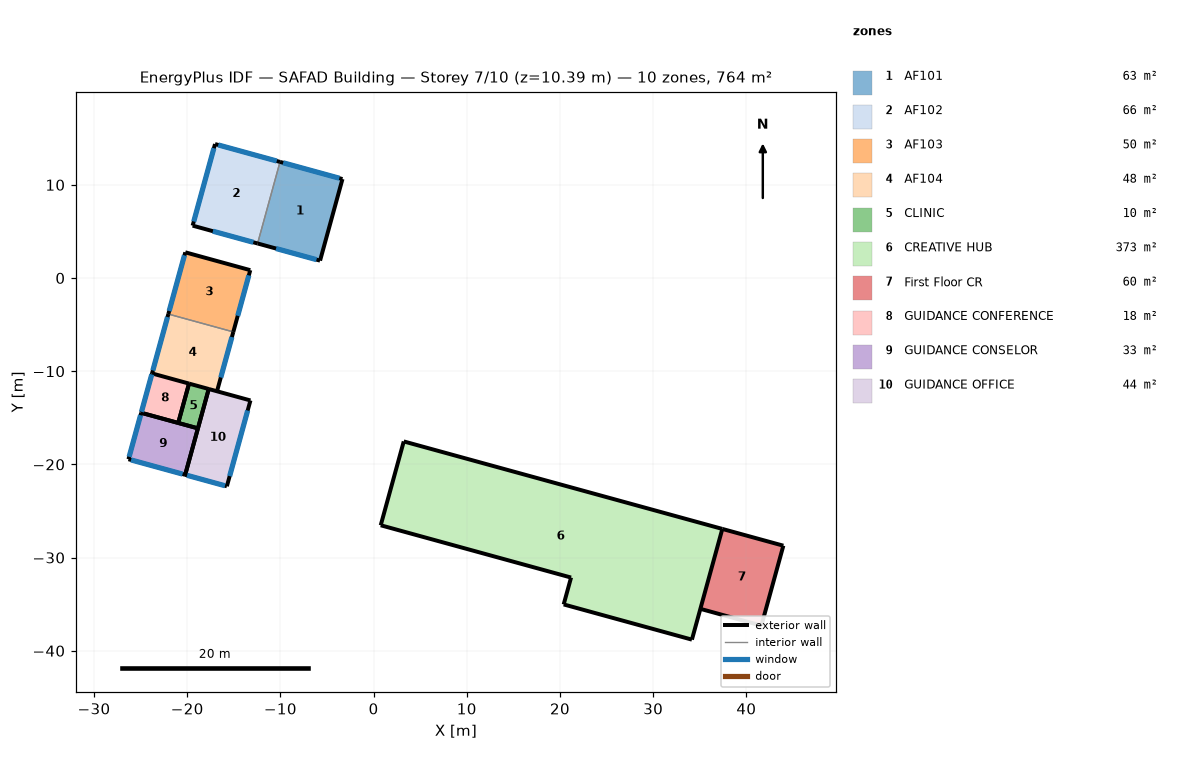
=== STOREY PLAN SPEC (per zone: floor XY polygon, exterior-wall plan segments, windows/doors) ===
zone 1: AF101  (63.1 m²)
  floor: (-3.34, 10.62) (-5.74, 1.86) (-12.45, 3.71) (-10.04, 12.46)
  exterior wall: (-3.34, 10.62) – (-10.04, 12.46)  [7.0 m]
    window: (-3.68, 10.71) – (-9.70, 12.36)  [14.6 m²]
  exterior wall: (-12.45, 3.71) – (-5.74, 1.86)  [7.0 m]
    window: (-10.46, 3.16) – (-6.12, 1.97)  [3.2 m²]
  exterior wall: (-5.74, 1.86) – (-3.34, 10.62)  [9.1 m]
  interior walls: 1
zone 2: AF102  (65.6 m²)
  floor: (-10.04, 12.46) (-12.45, 3.71) (-19.42, 5.62) (-17.01, 14.37)
  exterior wall: (-17.01, 14.37) – (-19.42, 5.62)  [9.1 m]
    window: (-17.14, 13.93) – (-19.30, 6.06)  [19.1 m²]
  exterior wall: (-10.04, 12.46) – (-17.01, 14.37)  [7.2 m]
    window: (-10.39, 12.55) – (-16.67, 14.28)  [15.2 m²]
  exterior wall: (-19.42, 5.62) – (-12.45, 3.71)  [7.2 m]
    window: (-17.24, 5.02) – (-12.90, 3.83)  [3.2 m²]
  interior walls: 1
zone 3: AF103  (49.7 m²)
  floor: (-13.23, 0.84) (-15.05, -5.78) (-22.02, -3.87) (-20.20, 2.76)
  exterior wall: (-15.05, -5.78) – (-13.23, 0.84)  [6.9 m]
    window: (-14.58, -4.06) – (-13.39, 0.28)  [3.2 m²]
  exterior wall: (-20.20, 2.76) – (-22.02, -3.87)  [6.9 m]
    window: (-20.29, 2.43) – (-21.93, -3.54)  [14.5 m²]
  exterior wall: (-13.23, 0.84) – (-20.20, 2.76)  [7.2 m]
  interior walls: 1
zone 4: AF104  (47.8 m²)
  floor: (-15.05, -5.78) (-16.80, -12.15) (-23.77, -10.24) (-22.02, -3.87)
  exterior wall: (-16.80, -12.15) – (-15.05, -5.78)  [6.6 m]
    window: (-16.40, -10.68) – (-15.20, -6.34)  [3.2 m²]
  exterior wall: (-22.02, -3.87) – (-23.77, -10.24)  [6.6 m]
    window: (-22.11, -4.19) – (-23.69, -9.92)  [13.9 m²]
  interior walls: 2
zone 5: CLINIC  (9.6 m²)
  floor: (-17.69, -11.91) (-18.85, -16.13) (-20.96, -15.55) (-19.80, -11.33)
  exterior wall: (-20.96, -15.55) – (-18.85, -16.13)  [2.2 m]
  exterior wall: (-19.80, -11.33) – (-20.96, -15.55)  [4.4 m]
  exterior wall: (-18.85, -16.13) – (-17.69, -11.91)  [4.4 m]
  exterior wall: (-17.69, -11.91) – (-19.80, -11.33)  [2.2 m]
zone 6: CREATIVE HUB  (373.4 m²)
  floor: (37.42, -26.92) (34.16, -38.80) (20.40, -35.03) (21.19, -32.14) (0.77, -26.53) (3.24, -17.54)
  exterior wall: (34.16, -38.80) – (37.42, -26.92)  [12.3 m]
  exterior wall: (20.40, -35.03) – (34.16, -38.80)  [14.3 m]
  exterior wall: (37.42, -26.92) – (3.24, -17.54)  [35.5 m]
  exterior wall: (0.77, -26.53) – (21.19, -32.14)  [21.2 m]
  exterior wall: (21.19, -32.14) – (20.40, -35.03)  [3.0 m]
  exterior wall: (3.24, -17.54) – (0.77, -26.53)  [9.3 m]
zone 7: First Floor CR  (60.4 m²)
  floor: (43.97, -28.72) (41.61, -37.30) (35.07, -35.50) (37.42, -26.92)
  exterior wall: (41.61, -37.30) – (43.97, -28.72)  [8.9 m]
  exterior wall: (35.07, -35.50) – (41.61, -37.30)  [6.8 m]
  exterior wall: (43.97, -28.72) – (37.42, -26.92)  [6.8 m]
  interior walls: 1
zone 8: GUIDANCE CONFERENCE  (18.0 m²)
  floor: (-19.80, -11.33) (-20.96, -15.55) (-24.93, -14.46) (-23.77, -10.24)
  exterior wall: (-19.80, -11.33) – (-23.77, -10.24)  [4.1 m]
  exterior wall: (-23.77, -10.24) – (-24.93, -14.46)  [4.4 m]
    window: (-23.80, -10.35) – (-24.90, -14.36)  [9.7 m²]
  exterior wall: (-24.93, -14.46) – (-20.96, -15.55)  [4.1 m]
  exterior wall: (-20.96, -15.55) – (-19.80, -11.33)  [4.4 m]
zone 9: GUIDANCE CONSELOR  (32.6 m²)
  floor: (-18.85, -16.13) (-20.22, -21.12) (-26.30, -19.45) (-24.93, -14.46)
  exterior wall: (-18.85, -16.13) – (-24.93, -14.46)  [6.3 m]
  exterior wall: (-26.30, -19.45) – (-20.22, -21.12)  [6.3 m]
    window: (-26.02, -19.52) – (-20.50, -21.04)  [13.3 m²]
  exterior wall: (-24.93, -14.46) – (-26.30, -19.45)  [5.2 m]
    window: (-25.00, -14.72) – (-26.23, -19.19)  [10.8 m²]
  exterior wall: (-20.22, -21.12) – (-18.85, -16.13)  [5.2 m]
zone 10: GUIDANCE OFFICE  (44.3 m²)
  floor: (-13.21, -13.14) (-15.74, -22.35) (-20.22, -21.12) (-17.69, -11.91)
  exterior wall: (-15.74, -22.35) – (-13.21, -13.14)  [9.5 m]
    window: (-15.44, -21.26) – (-13.51, -14.22)  [14.6 m²]
  exterior wall: (-13.21, -13.14) – (-17.69, -11.91)  [4.6 m]
  exterior wall: (-17.69, -11.91) – (-20.22, -21.12)  [9.5 m]
  exterior wall: (-20.22, -21.12) – (-15.74, -22.35)  [4.6 m]
    window: (-20.01, -21.17) – (-15.95, -22.29)  [9.8 m²]

=== DERIVED (storey summary) ===
Building: SAFAD Building
Storey: 7 of 10  (floor level z = 10.39 m)
Storey gross floor area: 764.5 m²
Zones on this storey: 10
  - AF101: floor 63.1 m²; exterior wall 23.0 m (74.4 m²); 2 window(s) 17.8 m²; WWR 23.9%
  - AF102: floor 65.6 m²; exterior wall 23.5 m (76.3 m²); 3 window(s) 37.5 m²; WWR 49.1%
  - AF103: floor 49.7 m²; exterior wall 21.0 m (67.9 m²); 2 window(s) 17.6 m²; WWR 26.0%
  - AF104: floor 47.8 m²; exterior wall 13.2 m (42.8 m²); 2 window(s) 17.1 m²; WWR 39.9%
  - CLINIC: floor 9.6 m²; exterior wall 13.1 m (42.6 m²); WWR 0.0%
  - CREATIVE HUB: floor 373.4 m²; exterior wall 95.5 m (309.5 m²); WWR 0.0%
  - First Floor CR: floor 60.4 m²; exterior wall 22.5 m (72.8 m²); WWR 0.0%
  - GUIDANCE CONFERENCE: floor 18.0 m²; exterior wall 17.0 m (55.1 m²); 1 window(s) 9.7 m²; WWR 17.7%
  - GUIDANCE CONSELOR: floor 32.6 m²; exterior wall 23.0 m (74.4 m²); 2 window(s) 24.1 m²; WWR 32.4%
  - GUIDANCE OFFICE: floor 44.3 m²; exterior wall 28.4 m (91.9 m²); 2 window(s) 24.4 m²; WWR 26.5%
Zone adjacency: (none detected)